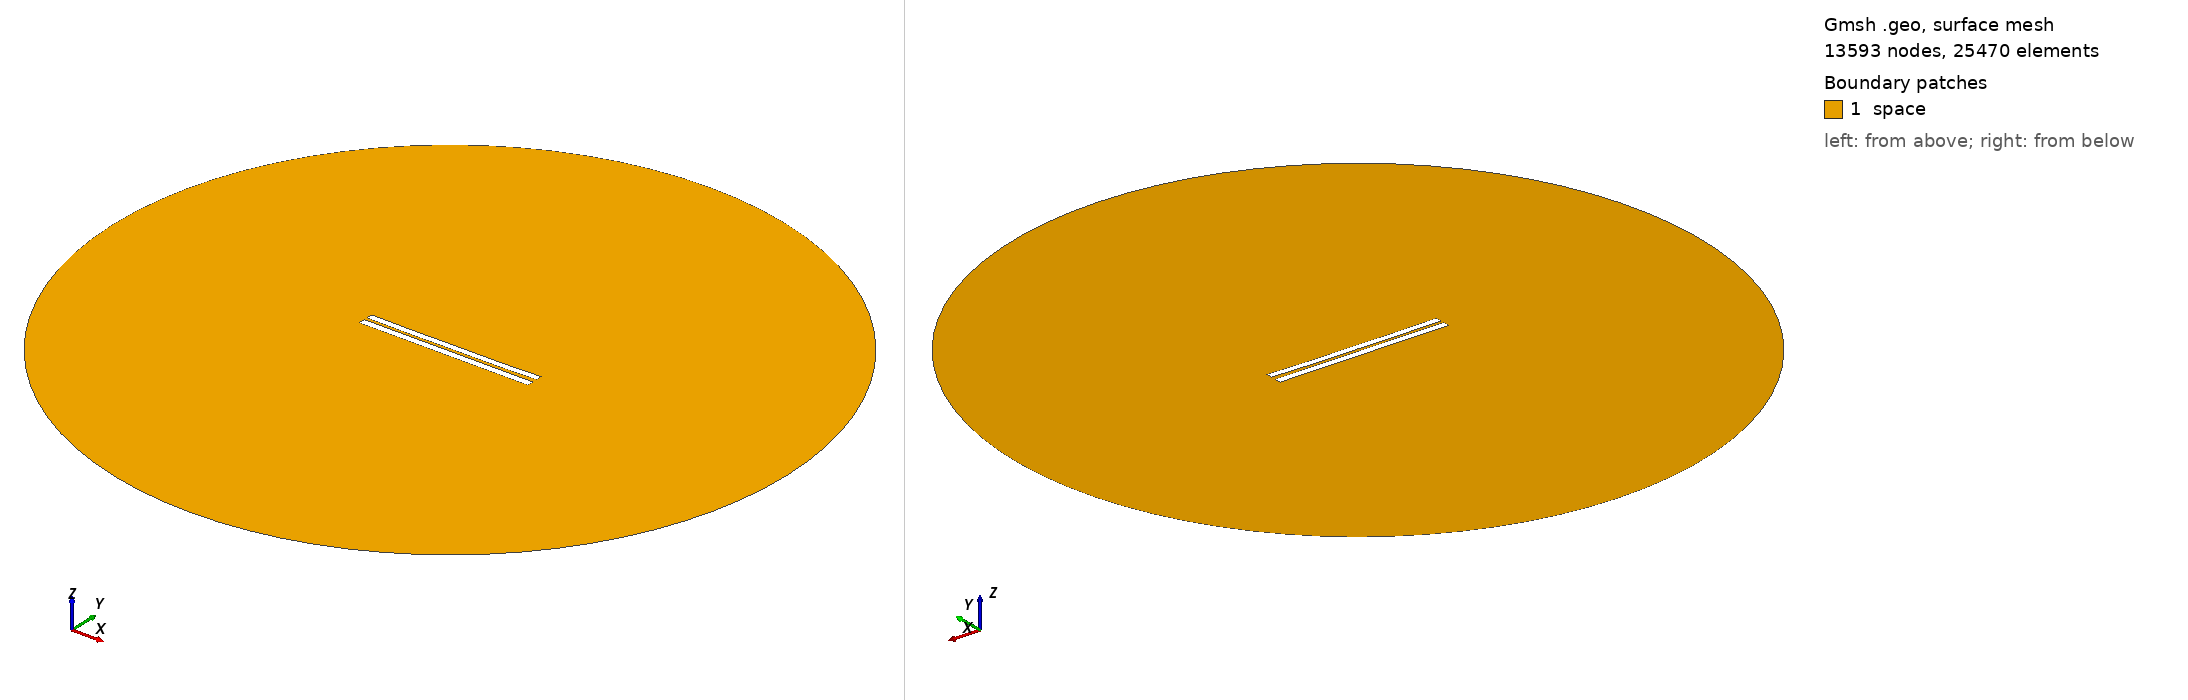

Gmsh geometry script, surface-meshed: 13593 nodes, 25470 surface elements. Boundary patches (legend numbers): 1 space. Left view from above one corner, right view from below the opposite corner. Legend entries are the model's physical surfaces. The drawing asked Gmsh for element sizes between 1% and 20% of the model's largest extent; the script's own settings can give other sizes.

=== 4262.geo (drawn) ===
//---------------------------------------
// Geometry kernel
//---------------------------------------

SetFactory("OpenCASCADE");



//---------------------------------------
// Parameters of the geometry
//---------------------------------------

// Overetch of the upper plate
overetch = 0.125;

// Distance between the plates
distance = 1.75;

// Discretization over the x axis (for the deformation)
nx = 50; 

// Length of the plate
L = 100 - overetch; 

// Number of modes
n = 4; 

// 1st mode coefficient
coeff(1) = 0.15;
beta(1) = 0.596864 * 3.1415926535 / L;

// 2nd mode coefficient
coeff(2) = -0.15;
beta(2) = 1.49418 * 3.1415926535 / L;

// 3rd mode coefficient
coeff(3) = 0.0;
beta(3) = 2.50025 * 3.1415926535 / L;

// 4th mode coefficient
coeff(4) = -0.075;
beta(4) = 3.49999 * 3.1415926535 / L;



//---------------------------------------
// Upper plate (deformed rectangle)
//---------------------------------------

// Coordiantes of the upper plate
xmin = -50;
xmax = 50 - overetch;

// Height of the upper plate
yheight = 4 - 2 * overetch;

// Indexes of the points
UpperID[] = {};
LowerID[] = {};
LeftID[] = {};
RightID[] = {};

// Point index
p = 1;

// Horizontal edges
For i In {1:nx}
    x = xmin + (i-1)*(xmax - xmin)/(nx-1);

    y_bottom = distance / 2 + overetch;
    For j In {1:n}
        C = (Cosh(beta(j)*L) + Cos(beta(j)*L)) / (Sinh(beta(j)*L) + Sin(beta(j)*L));
        y_bottom  = y_bottom + coeff(j) * (Cosh(beta(j)*(x+50)) - Cos(beta(j)*(x+50)) - C * (Sinh(beta(j)*(x+50)) - Sin(beta(j)*(x+50))));
    EndFor

    y_top = y_bottom + yheight;

    Point(p) = {x, y_top, 0, 1.0};
    UpperID[i] = p;
    p = p + 1;

    Point(p) = {x, y_bottom, 0, 1.0};
    LowerID[i] = p;
    p = p + 1;
EndFor

// Create point lists
UpperPts[] = {}; LowerPts[] = {};
For i In {1:nx}
  UpperPts[] += {UpperID[i]};
  LowerPts[] += {LowerID[i]};
EndFor

// Build splines
Spline(1) = {UpperPts[]};
Spline(2) = {LowerPts[]};
Line(3) = {LowerPts[nx-1], UpperPts[nx-1]};
Line(4) = {LowerPts[0], UpperPts[0]};

// Build the plane surface
Curve Loop(1) = {2, 3, -1, -4};
Plane Surface(1) = {1};



//---------------------------------------
// Lower plate (rectangle)
//---------------------------------------

// Vertices
Point(1001) = {-50, -1, 0, 1.0};
Point(1002) = { 50, -1, 0, 1.0};
Point(1003) = { 50,  -5, 0, 1.0};
Point(1004) = {-50,  -5, 0, 1.0};

// Edges
Line(5) = {1001, 1002};
Line(6) = {1002, 1003};
Line(7) = {1003, 1004};
Line(8) = {1004, 1001};

// Plane surface
Line Loop(2) = {5, 6, 7, 8};
Plane Surface(2) = {2}; 



//---------------------------------------
// Outer (fictious) boundary
//---------------------------------------

// Points
Point(1005) = {0, 0, 0};       // Center
Point(1006) = {200, 0, 0};     // Start point
Point(1007) = {0, 200, 0};     // 90 degrees
Point(1008) = {-200, 0, 0};    // 180 degrees
Point(1009) = {0, -200, 0};    // 270 degrees

// Circle arcs (each needs start, center, end)
Circle(9) = {1006, 1005, 1007};
Circle(10) = {1007, 1005, 1008};
Circle(11) = {1008, 1005, 1009};
Circle(12) = {1009, 1005, 1006};

// Plane surface for the entire domain
Curve Loop(3) = {9, 10, 11, 12};
Surface(3) = {3};

// Subtract the plates from the whole domain to obtain the actual domain where we want to solve the equations
BooleanDifference{ Surface{3}; Delete; }{ Surface{1}; Surface{2}; Delete; }




//---------------------------------------
// Transfinite Lines/Curves
//---------------------------------------

// Set the number of points on the boundaries
r = 7;

// Plates
Transfinite Curve {1, 2} = 50*r Using Progression 1;
Transfinite Curve {3, 4} = 2*r Using Progression 1;
Transfinite Line {5, 7} = 50*r Using Progression 1;
Transfinite Line {6, 8} = 2*r Using Progression 1;

// Outer boundary
Transfinite Line {9, 10, 11, 12} = 20 Using Progression 1;



//---------------------------------------
// Physical groups
//---------------------------------------                

// Physical curves (boundaries)
Physical Line("force_segment", 10) = {2};
Physical Line("upper_plate", 11) = {1, 3, 4};
Physical Line("lower_plate", 12) = {5, 6, 7, 8};
Physical Line("boundary", 20) = {9, 10, 11, 12};

// Physical Surfaces
Physical Surface("space", 30) = {3};



//---------------------------------------
// 6. Generate the Mesh
//---------------------------------------

// 2D mesh generation
Mesh 2;
